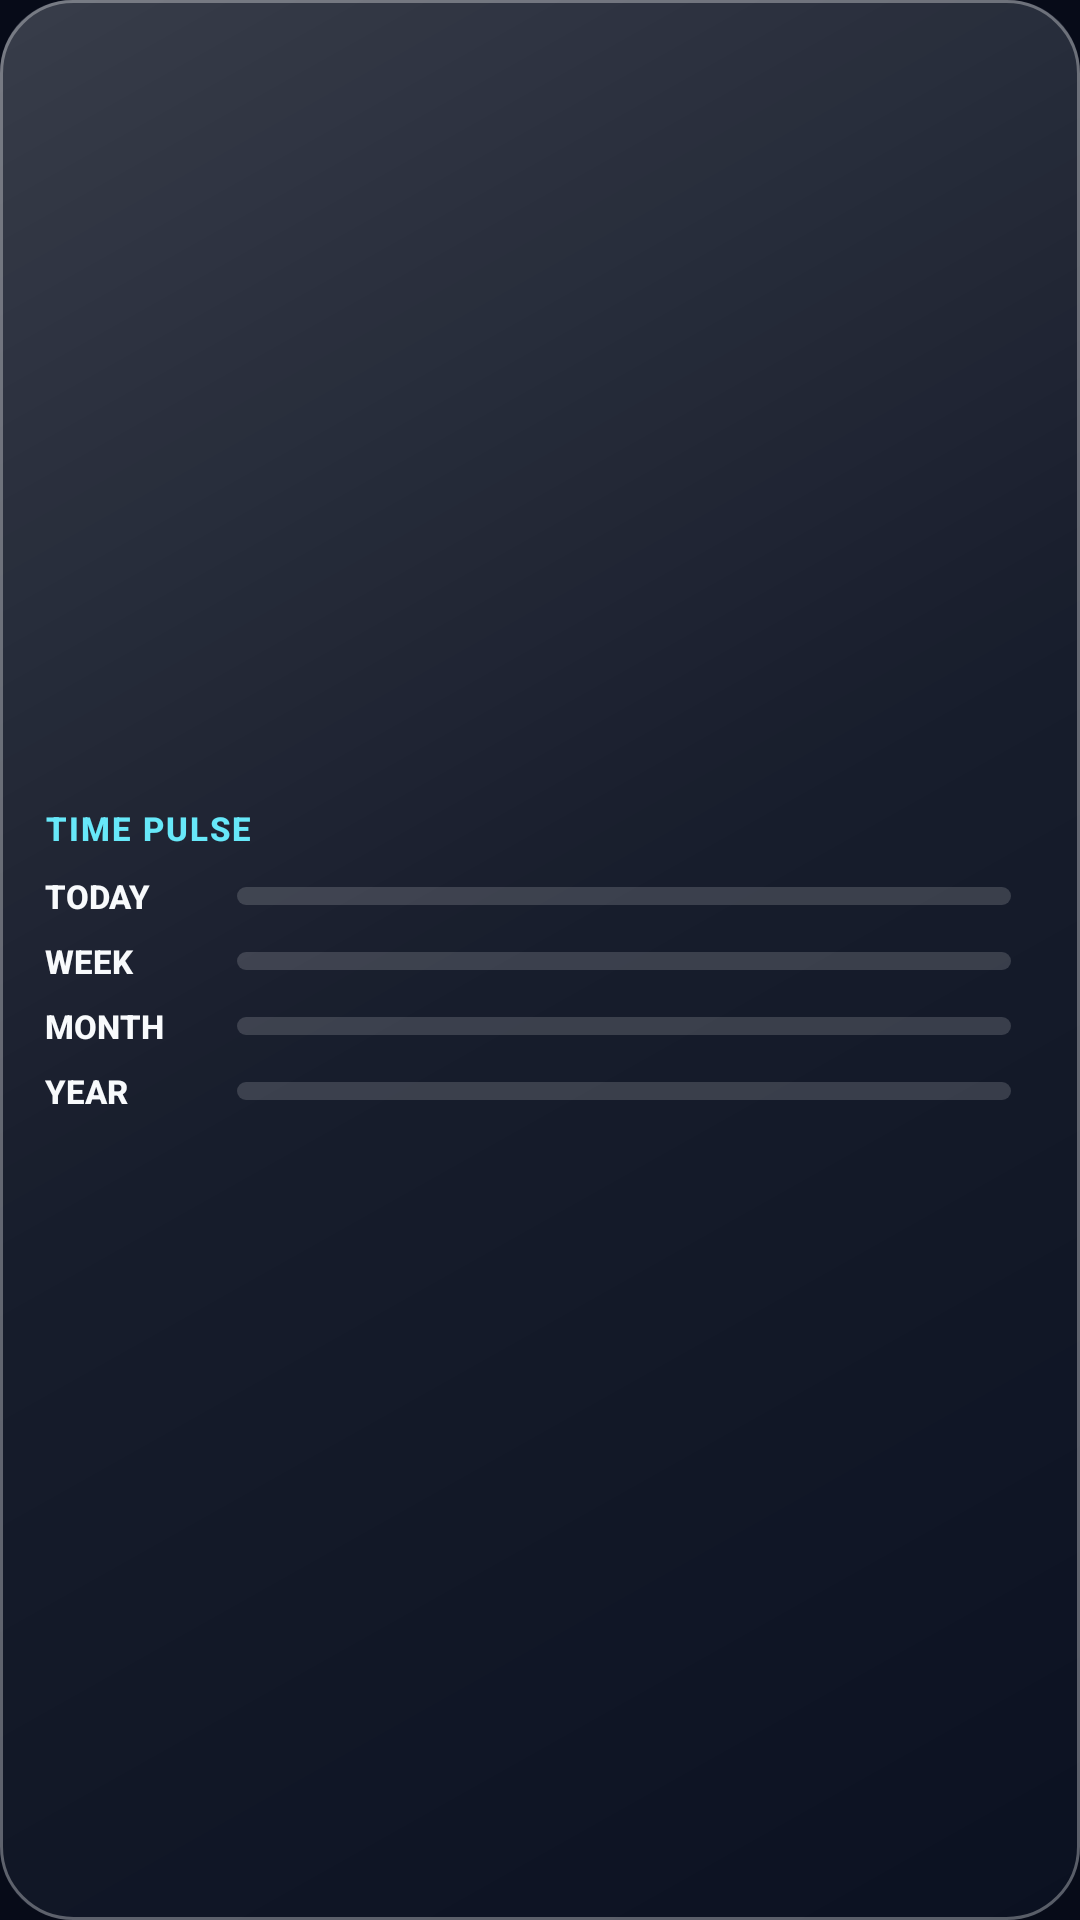

This screen was rendered from an Android layout file. Write that file and the resources it references.
<!-- AndroidManifest.xml: application theme Theme.LumeTime -->
<!-- res/layout/widget_time_pulse_grid.xml -->
<?xml version="1.0" encoding="utf-8"?>
<LinearLayout xmlns:android="http://schemas.android.com/apk/res/android"
    android:id="@+id/widgetPulseGridRoot"
    android:layout_width="match_parent"
    android:layout_height="match_parent"
    android:background="@drawable/bg_widget_dark_balanced"
    android:gravity="center_vertical"
    android:orientation="vertical"
    android:paddingHorizontal="15dp"
    android:paddingVertical="12dp">

    <LinearLayout
        android:layout_width="match_parent"
        android:layout_height="wrap_content"
        android:gravity="center_vertical"
        android:orientation="horizontal">

        <TextView
            android:id="@+id/tvPulseGridHeader"
            android:layout_width="0dp"
            android:layout_height="wrap_content"
            android:layout_weight="1"
            android:fontFamily="sans-serif-medium"
            android:letterSpacing="0.06"
            android:text="TIME PULSE"
            android:textColor="#FF67E8F9"
            android:textSize="11sp"
            android:textStyle="bold" />

        <TextView
            android:id="@+id/tvPulseGridDate"
            android:layout_width="wrap_content"
            android:layout_height="wrap_content"
            android:fontFamily="sans-serif-medium"
            android:textColor="#FFB8C4D9"
            android:textSize="11sp" />
    </LinearLayout>

    
    <LinearLayout
        android:layout_width="match_parent"
        android:layout_height="wrap_content"
        android:layout_marginTop="8dp"
        android:gravity="center_vertical"
        android:orientation="horizontal">

        <TextView
            android:id="@+id/tvPulseTodayLabel"
            android:layout_width="56dp"
            android:layout_height="wrap_content"
            android:fontFamily="sans-serif-medium"
            android:text="TODAY"
            android:textColor="#FFF8FAFC"
            android:textSize="11sp"
            android:textStyle="bold" />

        <ProgressBar
            android:id="@+id/pbPulseToday"
            style="?android:attr/progressBarStyleHorizontal"
            android:layout_width="0dp"
            android:layout_height="6dp"
            android:layout_marginHorizontal="8dp"
            android:layout_weight="1"
            android:max="1000"
            android:progressDrawable="@drawable/bg_widget_progress" />

        <TextView
            android:id="@+id/tvPulseTodayVal"
            android:layout_width="wrap_content"
            android:layout_height="wrap_content"
            android:fontFamily="monospace"
            android:textColor="#FFB8C4D9"
            android:textSize="11sp" />
    </LinearLayout>

    
    <LinearLayout
        android:layout_width="match_parent"
        android:layout_height="wrap_content"
        android:layout_marginTop="7dp"
        android:gravity="center_vertical"
        android:orientation="horizontal">

        <TextView
            android:id="@+id/tvPulseWeekLabel"
            android:layout_width="56dp"
            android:layout_height="wrap_content"
            android:fontFamily="sans-serif-medium"
            android:text="WEEK"
            android:textColor="#FFF8FAFC"
            android:textSize="11sp"
            android:textStyle="bold" />

        <ProgressBar
            android:id="@+id/pbPulseWeek"
            style="?android:attr/progressBarStyleHorizontal"
            android:layout_width="0dp"
            android:layout_height="6dp"
            android:layout_marginHorizontal="8dp"
            android:layout_weight="1"
            android:max="1000"
            android:progressDrawable="@drawable/bg_widget_progress" />

        <TextView
            android:id="@+id/tvPulseWeekVal"
            android:layout_width="wrap_content"
            android:layout_height="wrap_content"
            android:fontFamily="monospace"
            android:textColor="#FFB8C4D9"
            android:textSize="11sp" />
    </LinearLayout>

    
    <LinearLayout
        android:layout_width="match_parent"
        android:layout_height="wrap_content"
        android:layout_marginTop="7dp"
        android:gravity="center_vertical"
        android:orientation="horizontal">

        <TextView
            android:id="@+id/tvPulseMonthLabel"
            android:layout_width="56dp"
            android:layout_height="wrap_content"
            android:fontFamily="sans-serif-medium"
            android:text="MONTH"
            android:textColor="#FFF8FAFC"
            android:textSize="11sp"
            android:textStyle="bold" />

        <ProgressBar
            android:id="@+id/pbPulseMonth"
            style="?android:attr/progressBarStyleHorizontal"
            android:layout_width="0dp"
            android:layout_height="6dp"
            android:layout_marginHorizontal="8dp"
            android:layout_weight="1"
            android:max="1000"
            android:progressDrawable="@drawable/bg_widget_progress" />

        <TextView
            android:id="@+id/tvPulseMonthVal"
            android:layout_width="wrap_content"
            android:layout_height="wrap_content"
            android:fontFamily="monospace"
            android:textColor="#FFB8C4D9"
            android:textSize="11sp" />
    </LinearLayout>

    
    <LinearLayout
        android:layout_width="match_parent"
        android:layout_height="wrap_content"
        android:layout_marginTop="7dp"
        android:gravity="center_vertical"
        android:orientation="horizontal">

        <TextView
            android:id="@+id/tvPulseYearLabel"
            android:layout_width="56dp"
            android:layout_height="wrap_content"
            android:fontFamily="sans-serif-medium"
            android:text="YEAR"
            android:textColor="#FFF8FAFC"
            android:textSize="11sp"
            android:textStyle="bold" />

        <ProgressBar
            android:id="@+id/pbPulseYear"
            style="?android:attr/progressBarStyleHorizontal"
            android:layout_width="0dp"
            android:layout_height="6dp"
            android:layout_marginHorizontal="8dp"
            android:layout_weight="1"
            android:max="1000"
            android:progressDrawable="@drawable/bg_widget_progress" />

        <TextView
            android:id="@+id/tvPulseYearVal"
            android:layout_width="wrap_content"
            android:layout_height="wrap_content"
            android:fontFamily="monospace"
            android:textColor="#FFB8C4D9"
            android:textSize="11sp" />
    </LinearLayout>

</LinearLayout>
<!-- resources referenced by this layout -->
<resources>
  <!-- drawable bg_widget_dark_balanced (drawable) -->
  <?xml version="1.0" encoding="utf-8"?>
  <layer-list xmlns:android="http://schemas.android.com/apk/res/android">
      <item>
          <shape android:shape="rectangle">
              <solid android:color="#960B1224" />
              <corners android:radius="24dp" />
          </shape>
      </item>
      <item>
          <shape android:shape="rectangle">
              <gradient
                  android:angle="315"
                  android:centerColor="#0EFFFFFF"
                  android:endColor="#02FFFFFF"
                  android:startColor="#30FFFFFF"
                  android:type="linear" />
              <corners android:radius="24dp" />
          </shape>
      </item>
      <item>
          <shape android:shape="rectangle">
              <solid android:color="@android:color/transparent" />
              <corners android:radius="24dp" />
              <stroke
                  android:width="1dp"
                  android:color="#52FFFFFF" />
          </shape>
      </item>
  </layer-list>
  <!-- drawable bg_widget_progress (drawable) -->
  <?xml version="1.0" encoding="utf-8"?>
  <layer-list xmlns:android="http://schemas.android.com/apk/res/android">
      <item android:id="@android:id/background">
          <shape android:shape="rectangle">
              <corners android:radius="999dp" />
              <solid android:color="#28FFFFFF" />
          </shape>
      </item>
      <item android:id="@android:id/progress">
          <clip>
              <shape android:shape="rectangle">
                  <corners android:radius="999dp" />
                  <gradient
                      android:angle="0"
                      android:endColor="#FF67E8F9"
                      android:startColor="#FF3B82F6" />
              </shape>
          </clip>
      </item>
  </layer-list>
  <style name="Theme.LumeTime" parent="Theme.AppCompat.DayNight.NoActionBar">
          <item name="android:statusBarColor">@android:color/transparent</item>
          <item name="android:navigationBarColor">@android:color/transparent</item>
          <item name="colorAccent">@color/accent_cyan</item>
          <item name="android:windowBackground">@color/bg_base</item>
      </style>
  <color name="accent_cyan">#38BDF8</color>
  <color name="bg_base">#070B18</color>
</resources>
